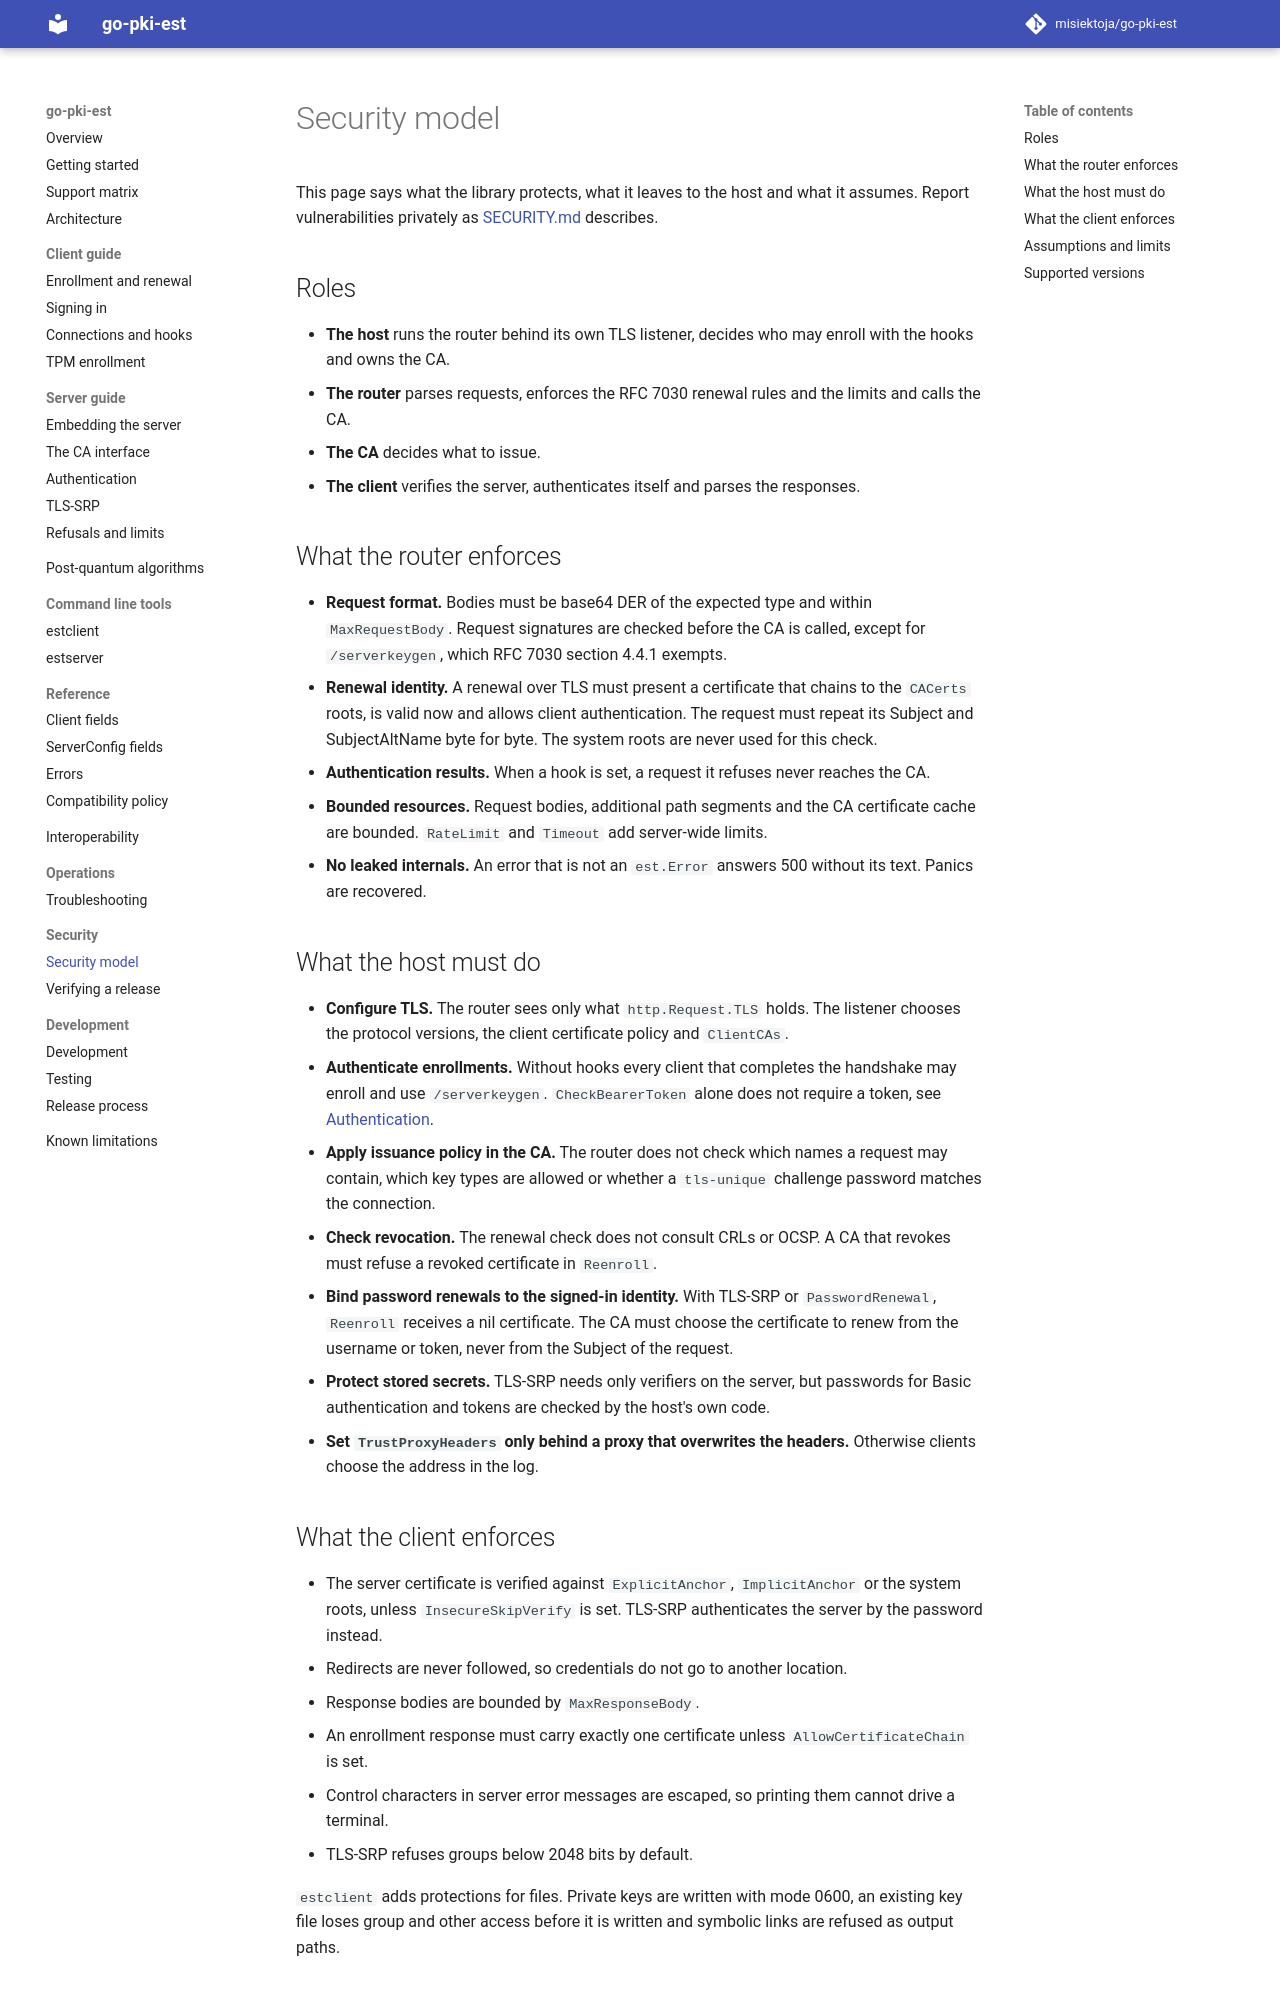

repository: misiektoja/go-pki-est · page: security/security-model/index.html · generator: mkdocs

---
description: "The go-pki-est security model: roles, what the router and the client enforce, what the host must do, assumptions and supported versions."
---

# Security model

This page says what the library protects, what it leaves to the host and what it assumes. Report
vulnerabilities privately as
[SECURITY.md](https://github.com/misiektoja/go-pki-est/blob/main/SECURITY.md) describes.

## Roles

* **The host** runs the router behind its own TLS listener, decides who may enroll with the hooks
  and owns the CA.
* **The router** parses requests, enforces the RFC 7030 renewal rules and the limits and calls the
  CA.
* **The CA** decides what to issue.
* **The client** verifies the server, authenticates itself and parses the responses.

## What the router enforces

* **Request format.** Bodies must be base64 DER of the expected type and within `MaxRequestBody`.
  Request signatures are checked before the CA is called, except for `/serverkeygen`, which RFC
  7030 section 4.4.1 exempts.
* **Renewal identity.** A renewal over TLS must present a certificate that chains to the
  `CACerts` roots, is valid now and allows client authentication. The request must repeat its
  Subject and SubjectAltName byte for byte. The system roots are never used for this check.
* **Authentication results.** When a hook is set, a request it refuses never reaches the CA.
* **Bounded resources.** Request bodies, additional path segments and the CA certificate cache
  are bounded. `RateLimit` and `Timeout` add server-wide limits.
* **No leaked internals.** An error that is not an `est.Error` answers 500 without its text. Panics
  are recovered.

## What the host must do

* **Configure TLS.** The router sees only what `http.Request.TLS` holds. The listener chooses the
  protocol versions, the client certificate policy and `ClientCAs`.
* **Authenticate enrollments.** Without hooks every client that completes the handshake may
  enroll and use `/serverkeygen`. `CheckBearerToken` alone does not require a token, see
  [Authentication](../server/authentication.md).
* **Apply issuance policy in the CA.** The router does not check which names a request may contain,
  which key types are allowed or whether a `tls-unique` challenge password matches the connection.
* **Check revocation.** The renewal check does not consult CRLs or OCSP. A CA that revokes must
  refuse a revoked certificate in `Reenroll`.
* **Bind password renewals to the signed-in identity.** With TLS-SRP or `PasswordRenewal`,
  `Reenroll` receives a nil certificate. The CA must choose the certificate to renew from the
  username or token, never from the Subject of the request.
* **Protect stored secrets.** TLS-SRP needs only verifiers on the server, but passwords for Basic
  authentication and tokens are checked by the host's own code.
* **Set `TrustProxyHeaders` only behind a proxy that overwrites the headers.** Otherwise clients
  choose the address in the log.
